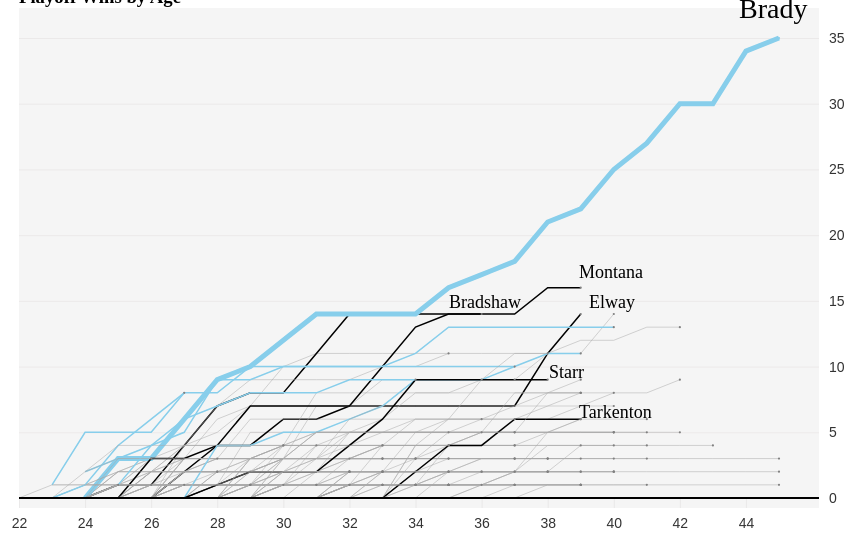
D3 v6 page, settled after 480 driven frames (8 s of simulated time); the page loaded 1 data file(s).


    console.log({ d3 })
    //https://observablehq.com/@mbostock/global-temperature-trends

    //cool tricks for javascript arrays
    //objects
    //look up tables
    //looping, or for each

    let width = 800;
    let height = 500;

    let svg = d3.select("body")
        .select("svg")
        .style("fill", "#FFFFFF")

    console.log(svg)


    //console.log

    //arrays
    //objects
    //functions

    d3.csv("use_this_what.csv").then(function (data) {

        //when temp is loaded, then pass data into this block
        //all references to the data need to be in this block

        //d3.csv is part of a suite of other functions that can do json, xml, tsv too.  
        //https://github.com/d3/d3-fetch


        data.forEach(function (row) {
            // row.year = new Date(row.year + "T00:00")
            row.playoff_wins = +row.playoff_wins
            row.age = +row.age
        })

        

        console.log(data)


        let margin = { top: 30, right: 10, bottom: 10, left: 30 };

        //d3 scales for the x and y axis
        //domain takes the data we have and maps them into SVG space
        //in this case we need to use scaleTime because we're dealin time data
        let x = d3.scaleLinear()
            .domain(d3.extent(data.map(function (d) { return d.age }))) //d3 extent
            // .domain([21-40])
            .range([margin.left, width - margin.right])

        //in this case we need to use scaleLinear because we're dealin linear data
        let y = d3.scaleLinear()
            .domain(d3.extent(data.map(function (d) { return d.playoff_wins })))
            .range([height - margin.bottom, margin.top])


        //define the settings for our axes
        //https://github.com/d3/d3-axis
        // https://github.com/d3/d3-time-format
        //https://github.com/d3/d3-format
        let yAxisSettings = d3.axisRight(y) //set axis to the left
            .ticks(8) //approx how many ticks, the function will not necesarily give you that number
            .tickSize(width) //size of tick lines
            //.tickFormat(d3.format("+.0%")) //what format do you want https://github.com/d3/d3-format 
            .tickPadding(10) //distance from tick labels to tick marks
            

        let xAxisSettings = d3.axisBottom(x)
            .ticks(10)
            .tickSize(10)
            .tickPadding(10)
            // .tickFormat(d3.timeFormat("%Y"))

        let bg = svg.append("rect")
            .attr("x", margin.left)
            .attr("y", 0)
            .attr("width", width)
            .attr("height", height)
            .style("fill", "rgba(0,0,0,.04)")

        //adding to the axes to our chart
        let xAxisTicks = svg.append("g")
            .attr("class", "x axis") //give each axis a class
            .call(xAxisSettings)
            .attr("transform", `translate(0,${height - margin.bottom})`)


        let yAxisTicks = svg.append("g")
            .attr("class", "y axis")
            .call(yAxisSettings)
            .attr("transform", `translate(${margin.left},0)`)

        let line = d3.line() //define a line function
            .defined(d => !isNaN(d.playoff_wins))
            .x(function (d) { return x(d.age) }) //accessing date 
            .y(function (d) { return y(d.playoff_wins) }) //accesssing value 


        
        let grouped_data = d3.group(data, d => d.yes);

        console.log(grouped_data)

        let agencies = Array.from(grouped_data.keys())

        let line_path = svg.append("g")
        .selectAll(".line")
        .data(grouped_data)
        .join("path")
        .attr("class", function(d) {
            return "line " +  d[0]
        })
        .attr("d", function(d) {
            return line(d[1])
        })
        .style("fill", "none")
        .style("stroke", d => {
            if(d[0] == "BradTo00") {
                return "#87ceeb"
            } 
            if(d[0] == "ElwaJo00" | d[0] == "MontJo01" | d[0] =="BradTe00" | d[0] == "TarkFr00" | d[0] == "StarBa00") {
                return "#000000"
            }
            if(d[0] == "RoetBe00" | d[0] == "RodgAa00" | d[0] == "FlacJo00" | d[0] == "MahoPa00" | d[0] == "WilsRu00"){
                return "#87ceeb"
            }
            else {
                return "#A9A9A9"
            }
        })
        .style("stroke-width", d => {
            if(d[0] == "BradTo00") {
                return "5px"
            } 
            if(d[0] == "ElwaJo00" | d[0] == "MontJo01" | d[0] =="BradTe00" | d[0] == "TarkFr00" | d[0] == "StarBa00" | d[0] == "RoetBe00" | d[0] == "RodgAa00" | d[0] == "FlacJo00" | d[0] == "MahoPa00" | d[0] == "WilsRu00") {
                return "1.5px"
            }
            else {
                return "0.5px"
            }
        })

        let labels = svg.append("g")
            .selectAll("text")
            .data(grouped_data)
            .join("text")
            .attr("x", d => x(d[1][d[1].length-1].age))
            .attr("y", d => y(d[1][d[1].length-1].playoff_wins))
            .attr("dx", 5)
            .text(d => d[0])
            .style("fill", "none") 
            
        //     d => {
        //     if(d[0] == "ElwaJo00")  {
        //         return "black"
        //     } else {
        //         return "none"
        //     }
        // })
     
        
        // filter function 
        
        let points = svg.append("g")
            .selectAll(".points")
            .data(grouped_data)
            .join("circle")
            .attr("cx", d => x(d[1][d[1].length-1].age))
            .attr("cy", d => y(d[1][d[1].length-1].playoff_wins))
            .style("fill", "black")
            //.style("stroke", "#333333")
            .attr("r", 1.1)
            .style("fill", d => {
            if(d[0] == "BradTo00"){
                return "#87ceeb"
            } else {
                    return "#808080"
                }
            })
            

        let baseline = svg.append("line")
        .attr("x1", margin.left)
        .attr("x2", width + margin.left)
        .attr("y1", y(0))
        .attr("y2", y(0))
        .style("stroke", "black")
        .style("stroke-width", "2px")

        Brady = svg.append("text")
                .attr("class", "label")
                .attr("x", 750)
                .attr("y", 10)
                .text("Brady")
                .style("fill", "black")
                .attr("font-size", 28)

        Starr = svg.append("text")
            .attr("class", "label")
            .attr("x", 560)
            .attr("y", 370)
            .text("Starr")
            .style("fill", "black")
            .attr("font-size", 18)
        
        Tark = svg.append("text")
            .attr("class", "label")
            .attr("x", 590)
            .attr("y", 410)
            .text("Tarkenton")
            .style("fill", "black")
            .attr("font-size", 18)

        Bradshaw = svg.append("text")
            .attr("class", "label")
            .attr("x", 460)
            .attr("y", 300)
            .text("Bradshaw")
            .style("fill", "black")
            .attr("font-size", 18)

        Montana = svg.append("text")
            .attr("class", "label")
            .attr("x", 590)
            .attr("y", 270)
            .text("Montana")
            .style("fill", "black")
            .attr("font-size", 18)
        
        Elway = svg.append("text")
            .attr("class", "label")
            .attr("x", 600)
            .attr("y", 300)
            .text("Elway")
            .style("fill", "black")
            .attr("font-size", 18)




    })



### data: use_this_what.csv
, yes, not, age, year, yards, tds, att, comp, playoff_games, playoff_wins, pb_games
1, AikmTr00, 1, 24, 1989, 1749, 9, 293, 155, 0, 0, 0
2, AikmTr00, 2, 25, 1990, 4328, 20, 692, 381, 0, 0, 0
3, AikmTr00, 3, 26, 1991, 7082, 31, 1055, 618, 0, 0, 1
4, AikmTr00, 4, 27, 1992, 10527, 54, 1528, 920, 3, 3, 2
5, AikmTr00, 5, 28, 1993, 13627, 69, 1920, 1191, 6, 6, 3
6, AikmTr00, 6, 29, 1994, 16303, 82, 2281, 1424, 8, 7, 4
7, AikmTr00, 7, 30, 1995, 19607, 98, 2713, 1704, 11, 10, 5
8, AikmTr00, 8, 31, 1996, 22733, 110, 3178, 2000, 13, 11, 6
9, AikmTr00, 9, 32, 1997, 26016, 129, 3696, 2292, 13, 11, 6
10, AikmTr00, 10, 33, 1998, 28346, 141, 4011, 2479, 14, 11, 6
11, AikmTr00, 11, 34, 1999, 31310, 158, 4453, 2742, 15, 11, 6
12, AikmTr00, 12, 35, 2000, 32942, 165, 4715, 2898, 15, 11, 6
13, AlbeFr00, 1, 31, 1950, 1767, 14, 306, 155, 0, 0, 1
14, AlbeFr00, 2, 32, 1951, 2883, 19, 472, 245, 0, 0, 1
15, AlbeFr00, 3, 33, 1952, 3847, 27, 601, 316, 0, 0, 1
16, AlleJo02, 1, 23, 2018, 2074, 10, 320, 169, 0, 0, 0
17, AlleJo02, 2, 24, 2019, 5163, 30, 781, 440, 1, 0, 0
18, AlleJo02, 3, 25, 2020, 9707, 67, 1353, 836, 4, 2, 1
19, AlleJo02, 4, 26, 2021, 14114, 103, 1999, 1245, 6, 3, 2
20, AlleKy00, 1, 23, 2018, 266, 2, 31, 20, 0, 0, 0
21, AlleKy00, 2, 24, 2019, 3588, 19, 520, 323, 0, 0, 0
22, AlleKy00, 3, 25, 2020, 4198, 23, 607, 383, 0, 0, 0
23, AlleKy00, 4, 26, 2021, 4318, 24, 626, 395, 0, 0, 0
24, AndeDe00, 1, 24, 2006, 793, 5, 117, 66, 0, 0, 0
25, AndeDe00, 2, 25, 2007, 4580, 34, 644, 364, 0, 0, 1
26, AndeDe00, 3, 26, 2008, 6195, 43, 927, 506, 0, 0, 1
27, AndeDe00, 4, 27, 2009, 7083, 46, 1109, 587, 0, 0, 1
28, AndeDe00, 5, 28, 2010, 9148, 53, 1436, 756, 0, 0, 1
29, AndeDe00, 6, 29, 2011, 9148, 53, 1436, 756, 0, 0, 1
30, AndeDe00, 7, 30, 2012, 9206, 53, 1440, 760, 0, 0, 1
31, AndeDe00, 8, 31, 2013, 9206, 53, 1440, 760, 0, 0, 1
32, AndeDe00, 9, 32, 2014, 9907, 58, 1537, 825, 0, 0, 1
33, AndeDe00, 10, 33, 2015, 9943, 58, 1543, 829, 0, 0, 1
34, AndeDe00, 11, 34, 2016, 10396, 60, 1596, 865, 0, 0, 1
35, AndeDe00, 12, 35, 2017, 10413, 60, 1604, 867, 0, 0, 1
36, AndeDe00, 13, 36, 2018, 10878, 60, 1674, 909, 0, 0, 1
37, AndeKe00, 1, 23, 1971, 777, 5, 131, 72, 0, 0, 0
38, AndeKe00, 2, 24, 1972, 2695, 12, 432, 243, 0, 0, 0
39, AndeKe00, 3, 25, 1973, 5123, 30, 761, 422, 1, 0, 0
40, AndeKe00, 4, 26, 1974, 7790, 48, 1089, 635, 1, 0, 0
41, AndeKe00, 5, 27, 1975, 10959, 69, 1466, 863, 2, 0, 1
42, AndeKe00, 6, 28, 1976, 13326, 88, 1804, 1042, 2, 0, 2
43, AndeKe00, 7, 29, 1977, 15471, 99, 2127, 1208, 2, 0, 2
44, AndeKe00, 8, 30, 1978, 17690, 109, 2446, 1381, 2, 0, 2
45, AndeKe00, 9, 31, 1979, 20030, 125, 2785, 1570, 2, 0, 2
46, AndeKe00, 10, 32, 1980, 21808, 131, 3060, 1736, 2, 0, 2
47, AndeKe00, 11, 33, 1981, 25562, 160, 3539, 2036, 5, 2, 3
48, AndeKe00, 12, 34, 1982, 28057, 172, 3848, 2254, 6, 2, 4
49, AndeKe00, 13, 35, 1983, 30390, 184, 4145, 2452, 6, 2, 4
50, AndeKe00, 14, 36, 1984, 32497, 194, 4420, 2627, 6, 2, 4
51, AndeKe00, 15, 37, 1985, 32667, 196, 4452, 2643, 6, 2, 4
52, AndeKe00, 16, 38, 1986, 32838, 197, 4475, 2654, 6, 2, 4
53, ArchDa00, 1, 23, 1984, 181, 1, 18, 11, 0, 0, 0
54, ArchDa00, 2, 24, 1985, 2173, 8, 330, 172, 0, 0, 0
55, ArchDa00, 3, 25, 1986, 4180, 18, 624, 322, 0, 0, 0
56, ArchDa00, 4, 26, 1987, 4275, 18, 647, 331, 0, 0, 0
57, ArchDa00, 5, 27, 1988, 4275, 18, 649, 331, 0, 0, 0
58, ArchDa00, 6, 28, 1989, 4337, 18, 661, 336, 0, 0, 0
59, AvelBo00, 1, 23, 1975, 942, 6, 126, 67, 0, 0, 0
60, AvelBo00, 2, 24, 1976, 2522, 14, 397, 185, 0, 0, 0
... 3,473 more rows